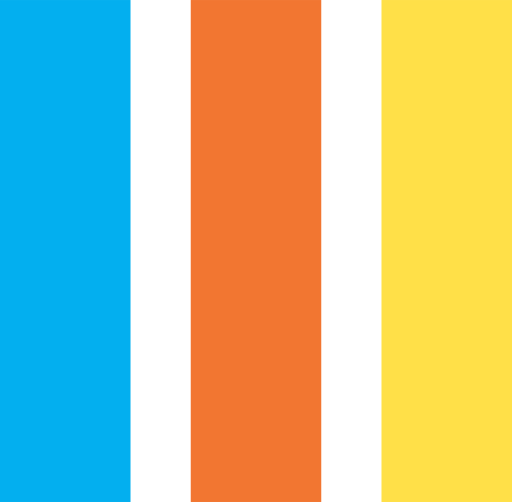
t = 0.00 s
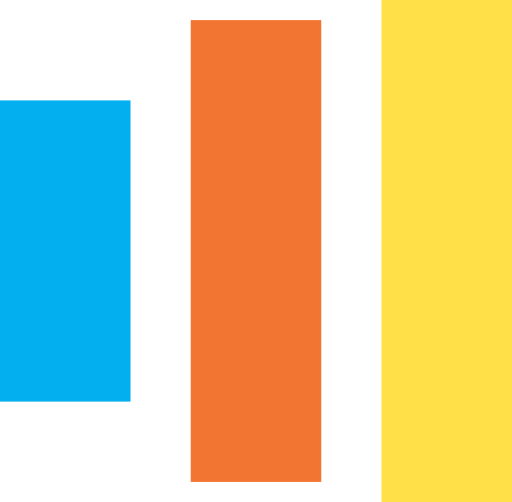
t = 0.25 s
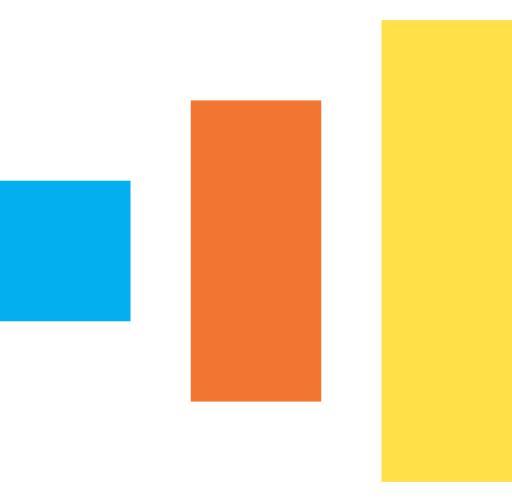
t = 0.45 s
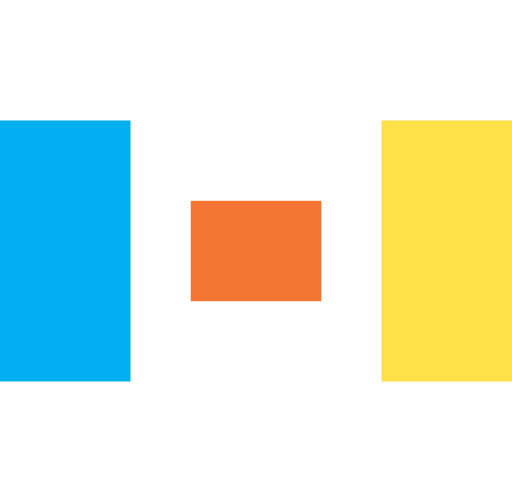
t = 0.70 s
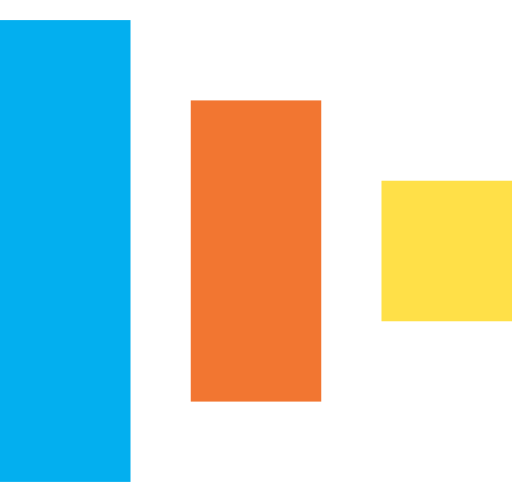
t = 0.95 s
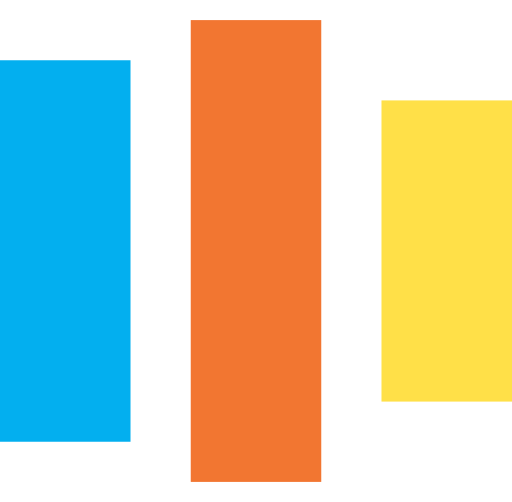
t = 1.15 s

The animated SVG that drew these frames (rendered in a browser with its animation timeline set to each time). Animation: 6 SMIL elements (animate=6); one cycle of 1.40 s, repeats indefinitely.

<svg width="40px" height="20px" viewBox="0 0 51 50">

    <rect y="0" width="13" height="50" fill="#03afef">
        <animate attributeName="height" values="50;10;50" begin="0s" dur="1s" repeatCount="indefinite"></animate>
        <animate attributeName="y" values="0;20;0" begin="0s" dur="1s" repeatCount="indefinite"></animate>
    </rect>

    <rect x="19" y="0" width="13" height="50" fill="#f27631">
        <animate attributeName="height" values="50;10;50" begin="0.2s" dur="1s" repeatCount="indefinite"></animate>
        <animate attributeName="y" values="0;20;0" begin="0.2s" dur="1s" repeatCount="indefinite"></animate>
    </rect>

    <rect x="38" y="0" width="13" height="50" fill="#ffe048">
        <animate attributeName="height" values="50;10;50" begin="0.4s" dur="1s" repeatCount="indefinite"></animate>
        <animate attributeName="y" values="0;20;0" begin="0.4s" dur="1s" repeatCount="indefinite"></animate>
    </rect>

</svg>